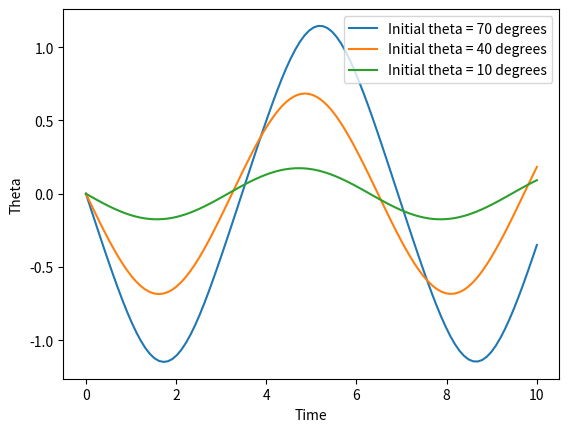

Reproduce this figure in Python. (Note: this script raises an exception after producing the figure.)
# Lab 4
import numpy as np
from matplotlib import pyplot as plt
import scipy.integrate as scint


# [redacted]
# Undamped and undriven pendulum problem for initial swing angles theta = 10,40, and 70 degrees
# Use equation for a simple pendulum
g = 9.81
l = 9.81

def deriv_theta(time, theta):
    return (theta[1], (-g/l)*np.sin(theta[0]))

# Initial values
theta10 = [10*np.pi/180,0]
theta40 = [40*np.pi/180,0]
theta70 = [70*np.pi/180,0]

def amp_min_max(t,theta):
    return theta[0]

# Solve
time = np.linspace(0,10,100)
soln10 = scint.solve_ivp(deriv_theta, (0,100), theta10, t_eval=time, events= amp_min_max)
soln40 = scint.solve_ivp(deriv_theta, (0,100), theta40, t_eval=time, events= amp_min_max)
soln70 = scint.solve_ivp(deriv_theta, (0,100), theta70, t_eval=time, events= amp_min_max)

# Plot
fig = plt.figure()
ax = fig.add_subplot()
t70 = ax.plot(soln70.t, soln70.y[1], label = 'Initial theta = 70 degrees')
t40 = ax.plot(soln40.t, soln40.y[1], label = "Initial theta = 40 degrees")
t10 = ax.plot(soln10.t,soln10.y[1], label = "Initial theta = 10 degrees")
ax.set_xlabel("Time")
ax.set_ylabel("Theta")
plt.legend(loc = 'upper right')



# [redacted]
# Determine period
interval_10 = soln10.t_events[0]
period_10 = 2*(interval_10[1:] - interval_10[0:-1])
avg_period_10 = period_10.mean()
std_period_10 = period_10.std()
print(avg_period_10)
interval_40 = soln40.t_events[0]
period_40 = 2*(interval_40[1:] - interval_40[0:-1])
avg_period_40 = period_40.mean()
std_period_40 = period_40.std()
print(avg_period_40)
interval_70 = soln70.t_events[0]
period_70 = 2*(interval_70[1:] - interval_70[0:-1])
avg_period_70 = period_70.mean()
std_period_70 = period_70.std()
print(avg_period_70)
fig2 = plt.figure()
ax2 = fig2.add_subplot()

# Create an array for x and y values to compare exact and average periods
exact_period10 = exact_period(9.81,10)
exact_period40 = exact_period(9.81,40)
exact_period70 = exact_period(9.81,70)
exact_period = [exact_period10,exact_period40, exact_period70]
avg_period = [avg_period_10,avg_period_40,avg_period_70]

period = plt.scatter(exact_period, avg_period)
ax2.set_xlabel("T(exact)")
ax2.set_ylabel("T(average)")
plt.errorbar(exact_period , avg_period, yerr = [std_period_10,std_period_40,std_period_70])
plt.show()


